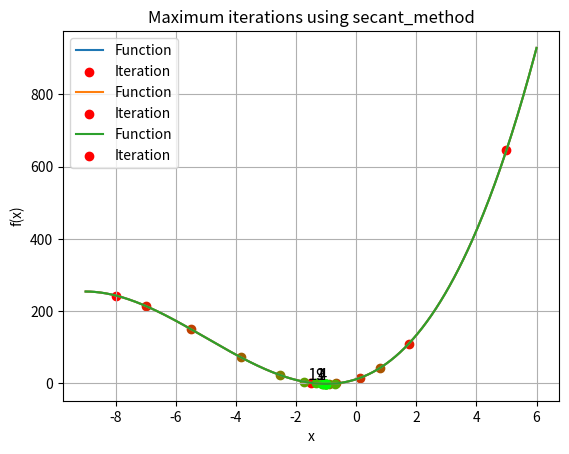

Write Python code to recreate this figure.
import numpy as np
import matplotlib.pyplot as plt


def f(x):
    return x ** 3 + 15 * x ** 2 + 27 * x + 11


def f_prime(x):
    return 3 * x ** 2 + 30 * x + 27


def f_second_prime(x):
    return 6 * x + 30


def f_third_prime():
    return 6.0


def check_req(a, b):
    return f_prime(a) * f_prime(b) < 0


def check_newtons_req(a, b):
    return (f_second_prime(a) * f_second_prime(b) >= 0) and (f_third_prime() * f_third_prime() >= 0)


def x_sr_cal(a, b):
    return (a + b) * 0.5


def plot_function_and_iterations(method, a, b, epsilon, is_maximum=True):
    x_values = np.linspace(a - 1, b + 1, 400)
    y_values = f(x_values)

    plt.plot(x_values, y_values, label='Function')

    iterations = method(a, b, epsilon)
    num_iterations = len(iterations)
    for i, x in enumerate(iterations):
        y = f(x)
        color_ratio = i / (num_iterations - 1)  # Normalize to [0, 1]
        color = (1 - color_ratio, color_ratio, 0) if is_maximum else (0, color_ratio, 1 - color_ratio)
        plt.scatter(x, y, color=color, label='Iteration' if i == 0 else None)

    if num_iterations > 0:
        final_x, final_y = iterations[-1], f(iterations[-1])
        plt.text(final_x, final_y, str(num_iterations), fontsize=12, ha='right', va='bottom')

    plt.xlabel('x')
    plt.ylabel('f(x)')
    title = 'Maximum' if is_maximum else 'Minimum'
    plt.title(title + ' iterations using ' + method.__name__)
    plt.legend()
    plt.grid(True)
    plt.show()




def bisection_method(a, b, epsilon):
    if check_req(a, b):
        x_values = []
        while True:
            x_sr = x_sr_cal(a, b)
            x_values.append(x_sr)
            if f_prime(x_sr) == 0:
                return x_values
            if f_prime(x_sr) * f_prime(a) < 0:
                b = x_sr
            else:
                a = x_sr
            if abs(f_prime(x_sr)) < epsilon:
                return x_values
    else:
        print("Requirement not met")


def newtons_method(a, b, epsilon):
    if check_req(a, b):
        x_values = []
        x_n_1 = 0
        if f_third_prime() == f_prime(a):
            x_n = a
        else:
            x_n = b

        while not (abs(f_prime(x_n_1)) < epsilon or abs(x_n_1 - x_n) < epsilon):
            x_values.append(x_n)
            x_n_1 = x_n
            x_n = x_n - (f_prime(x_n) / f_second_prime(x_n))

        return x_values
    else:
        print("Necessary condition or convergence criterion not met")


def secant_method(a, b, epsilon):
    if check_req(a, b):
        x_values = []
        x_n_1 = 0
        formula = True
        if f_third_prime() == f_prime(a):
            x_n = b
        else:
            x_n = a
            formula = False

        while not (abs(f_prime(x_n_1)) < epsilon or abs(x_n_1 - x_n) < epsilon):
            x_values.append(x_n)
            x_n_1 = x_n
            if formula:
                x_n = x_n - (f_prime(x_n) / (f_prime(x_n) - f_prime(a))) * (x_n - a)
            else:
                x_n = x_n - (f_prime(x_n) / (f_prime(b) - f_prime(x_n))) * (b - x_n)

        return x_values
    else:
        print("Necessary condition or convergence criterion not met")


a = -8.0
b = 5.0
epsilon = 0.05

plot_function_and_iterations(bisection_method, a, b, epsilon)
plot_function_and_iterations(newtons_method, a, b, epsilon)
plot_function_and_iterations(secant_method, a, b, epsilon)
